Photos from the image-classification dataset "dataset" in the GitHub repository hnky/dataset-lego-figures. Its 43 classes are: Simpsons Apu Nahasapeemapetilon LEGO figure, Simpsons Bart Simpson LEGO figure, Simpsons Chief Wiggum LEGO figure, Simpsons Dr Hibbert LEGO figure, Simpsons Grandpa Simpson LEGO figure, Simpsons Homer Simpson LEGO figure, Simpsons Itchy LEGO figure, simpsons krusty the clown, Simpsons Lisa Simpson LEGO figure, Simpsons Maggie Simpson LEGO figure, Simpsons Marge Simpson LEGO figure, simpsons milhouse van houten, Simpsons Mr Burns LEGO figure, Simpsons Ned Flanders LEGO figure, Simpsons Nelson Muntz LEGO figure, Simpsons Ralph Wiggum LEGO figure, Simpsons Snowball LEGO figure, Star Wars Ackbar LEGO figure, starwars boba fett, Star Wars C-3PO LEGO figure, starwars emperor palpatine, starwars general grievous, starwars jar jar binks, starwars kit fisto, starwars luke skywalker, starwars mace windu, Star Wars R3-M2 LEGO figure, Star Wars Yoda LEGO figure, superhero Aquaman LEGO figure, superhero Bat-Mite LEGO figure, superhero Batman LEGO figure, superhero Bumblebee LEGO figure, superhero Cyborg LEGO figure, superhero Green Lantern LEGO figure, superhero Huntress LEGO figure, superhero Metamorpho LEGO figure, superhero Mister Miracle LEGO figure, superhero Sinestro LEGO figure, superhero Stargirl LEGO figure, superhero The Cheetah LEGO figure, superhero The Flash LEGO figure, superhero The Joker LEGO figure, superhero Wonder Woman LEGO figure.

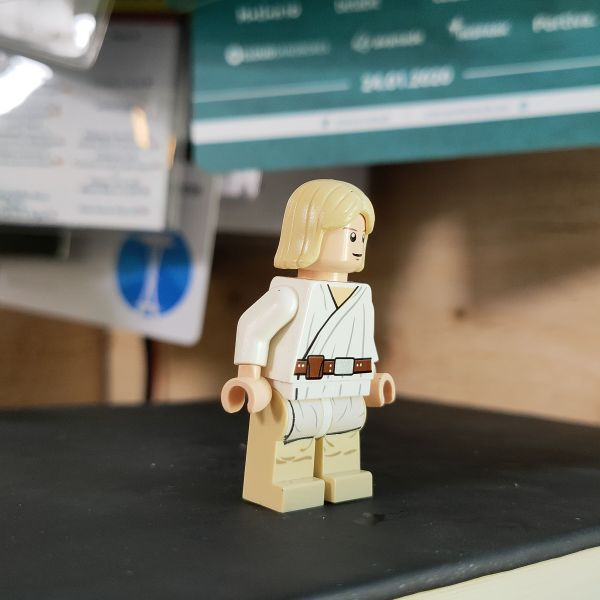
Label: starwars luke skywalker

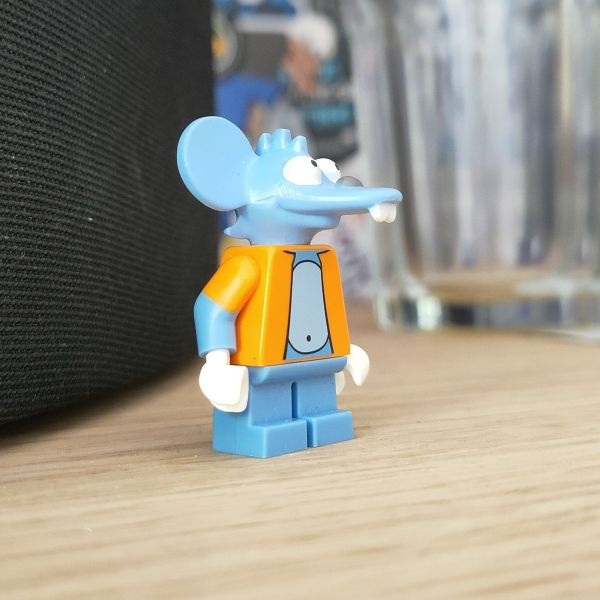
Label: Simpsons Itchy LEGO figure

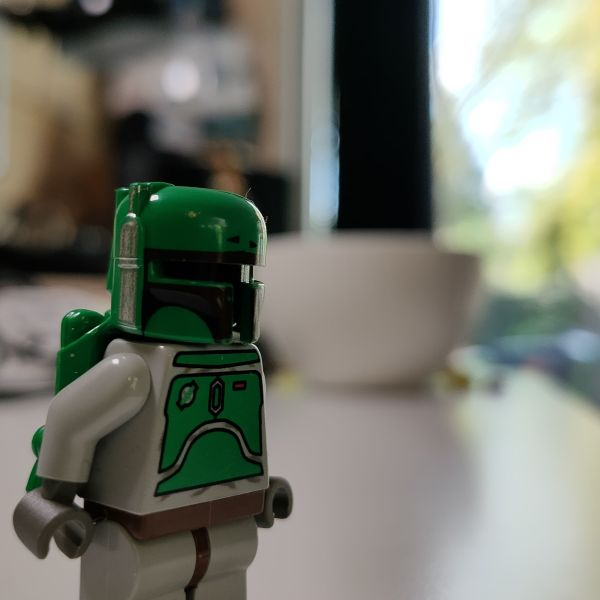
Label: starwars boba fett

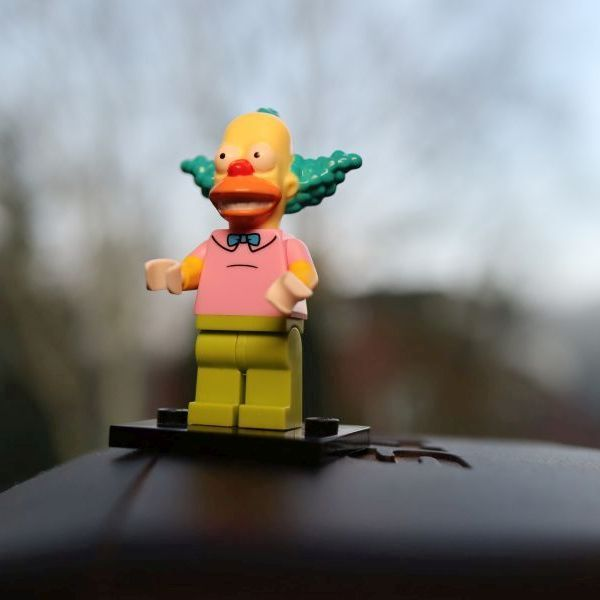
Label: simpsons krusty the clown

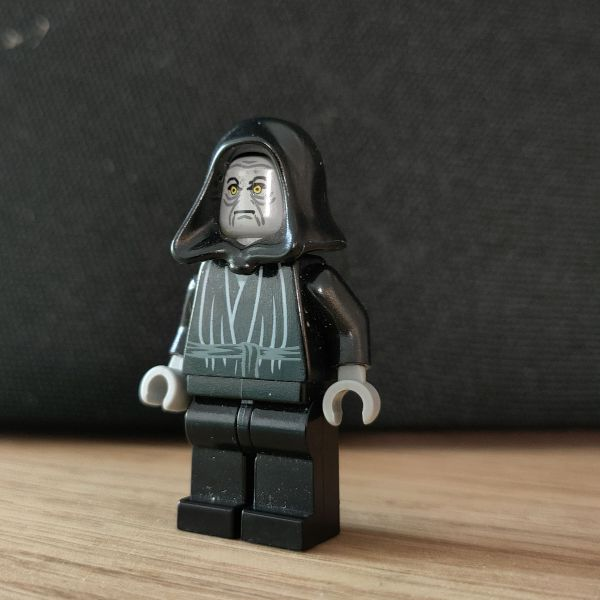
Label: starwars emperor palpatine

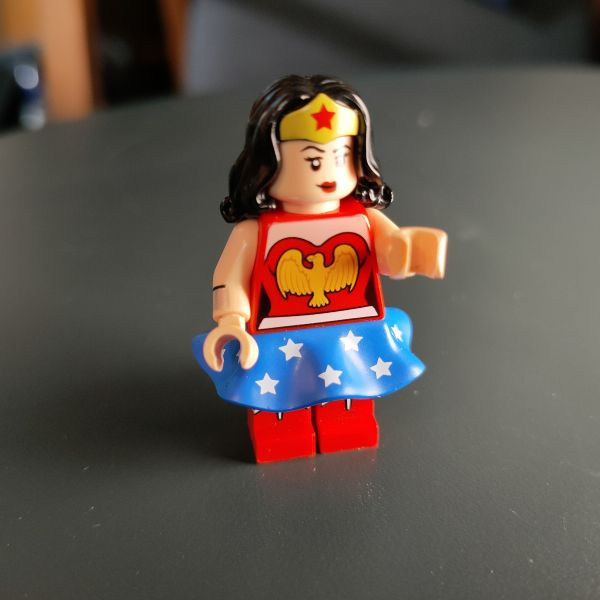
Label: superhero Wonder Woman LEGO figure
